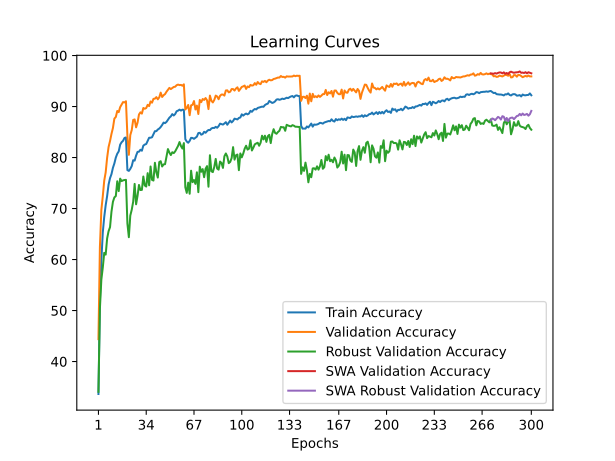

Data behind this chart, as committed beside it:
time; train_accuracy; train_loss; valid_accuracy; valid_loss; valid_accuracy_robust; valid_accuracy_swa; valid_accuracy_robust_swa
38,3215; 33,6375; 1,9176; 44,3900; 1,7345; 34,0690; 44,3900; 34,0690
76,6160; 51,7450; 1,5750; 62,4100; 1,4375; 50,3448; 62,4100; 50,3448
115,3204; 59,7475; 1,4155; 69,6800; 1,2694; 56,0345; 69,6800; 56,0345
154,1892; 65,3125; 1,2962; 72,4000; 1,1935; 58,4138; 72,4000; 58,4138
193,7466; 68,3575; 1,2289; 75,4700; 1,0972; 61,3103; 75,4700; 61,3103
233,3338; 70,6525; 1,1797; 77,1000; 1,0899; 60,9655; 77,1000; 60,9655
272,5661; 72,4475; 1,1403; 79,9600; 0,9958; 64,1379; 79,9600; 64,1379
311,4841; 74,7000; 1,0907; 82,0600; 0,9656; 65,5517; 82,0600; 65,5517
350,3679; 75,9525; 1,0618; 83,2300; 0,9304; 66,3448; 83,2300; 66,3448
389,5483; 76,7425; 1,0413; 84,6300; 0,9080; 69,3793; 84,6300; 69,3793
428,9735; 77,9800; 1,0141; 85,7900; 0,8956; 71,3103; 85,7900; 71,3103
468,8921; 78,8450; 0,9917; 87,6300; 0,8341; 72,1724; 87,6300; 72,1724
507,7394; 79,9925; 0,9642; 87,9500; 0,8329; 72,4483; 87,9500; 72,4483
547,2743; 80,7475; 0,9473; 89,1300; 0,8169; 75,3448; 89,1300; 75,3448
587,5914; 81,1950; 0,9377; 88,9000; 0,8031; 73,4138; 88,9000; 73,4138
628,0725; 82,5275; 0,9116; 89,8800; 0,7937; 75,8621; 89,8800; 75,8621
668,2833; 82,9975; 0,8979; 90,3700; 0,7690; 75,3793; 90,3700; 75,3793
707,5180; 83,2800; 0,8881; 90,8700; 0,7624; 75,5172; 90,8700; 75,5172
746,3687; 83,8400; 0,8794; 90,8000; 0,7518; 75,5862; 90,8000; 75,5862
786,3016; 83,9325; 0,8785; 91,0300; 0,7564; 75,6207; 91,0300; 75,6207
826,4280; 77,5325; 1,0211; 84,2400; 0,9253; 67,0690; 84,2400; 67,0690
866,5605; 77,3750; 1,0238; 80,5300; 1,0362; 64,3793; 80,5300; 64,3793
904,8177; 77,7750; 1,0138; 84,4100; 0,9053; 68,6207; 84,4100; 68,6207
944,6086; 78,3275; 1,0008; 85,3800; 0,9181; 69,7586; 85,3800; 69,7586
985,0399; 79,4750; 0,9772; 87,3700; 0,8409; 71,3448; 87,3700; 71,3448
1025,7676; 79,3900; 0,9773; 87,4700; 0,8377; 74,8276; 87,4700; 74,8276
1064,8848; 80,3675; 0,9558; 85,9200; 0,9117; 70,8276; 85,9200; 70,8276
1105,0173; 81,1075; 0,9408; 86,8200; 0,8546; 72,4828; 86,8200; 72,4828
1144,9132; 81,1375; 0,9406; 88,4400; 0,8086; 74,6207; 88,4400; 74,6207
1184,8507; 81,5225; 0,9267; 88,8600; 0,8033; 73,6207; 88,8600; 73,6207
1225,2287; 81,3325; 0,9301; 88,6100; 0,8178; 73,6552; 88,6100; 73,6552
1264,6516; 82,3250; 0,9096; 89,7100; 0,7760; 76,2759; 89,7100; 76,2759
1303,7600; 82,5400; 0,9057; 89,5600; 0,7798; 74,5172; 89,5600; 74,5172
1342,8261; 82,6475; 0,9011; 89,7000; 0,7753; 74,3103; 89,7000; 74,3103
1382,9040; 83,2650; 0,8876; 90,3300; 0,7638; 76,9310; 90,3300; 76,9310
1422,7629; 83,8750; 0,8767; 90,0800; 0,7651; 74,5517; 90,0800; 74,5517
1463,2377; 83,8825; 0,8774; 90,9900; 0,7461; 78,2414; 90,9900; 78,2414
1503,4932; 83,9725; 0,8688; 90,7500; 0,7621; 75,6207; 90,7500; 75,6207
1544,0947; 84,5500; 0,8622; 91,5000; 0,7384; 75,4828; 91,5000; 75,4828
1583,8029; 85,1625; 0,8463; 91,5400; 0,7254; 78,9655; 91,5400; 78,9655
1623,6147; 85,1700; 0,8439; 91,8400; 0,7179; 77,1034; 91,8400; 77,1034
1663,3718; 85,4875; 0,8364; 91,4100; 0,7342; 76,0690; 91,4100; 76,0690
1702,4445; 85,6775; 0,8311; 91,8000; 0,7348; 79,1034; 91,8000; 79,1034
1743,2363; 85,9825; 0,8227; 92,7200; 0,6990; 79,2759; 92,7200; 79,2759
1783,3282; 86,3825; 0,8162; 91,8700; 0,7183; 78,2414; 91,8700; 78,2414
1822,5685; 86,8500; 0,8058; 92,2200; 0,7078; 78,6552; 92,2200; 78,6552
1862,3409; 86,7425; 0,8085; 92,4300; 0,7066; 78,6897; 92,4300; 78,6897
1901,4416; 86,9825; 0,8005; 92,9000; 0,6984; 80,2069; 92,9000; 80,2069
1941,4389; 87,4000; 0,7902; 93,2700; 0,6780; 81,6552; 93,2700; 81,6552
1980,2921; 87,8125; 0,7828; 93,6500; 0,6689; 80,9655; 93,6500; 80,9655
2019,5535; 88,0700; 0,7786; 93,4200; 0,6875; 80,4828; 93,4200; 80,4828
2059,0124; 88,5100; 0,7704; 93,6100; 0,6694; 81,0345; 93,6100; 81,0345
2098,7813; 88,2425; 0,7713; 93,8300; 0,6650; 80,8621; 93,8300; 80,8621
2137,2844; 88,5225; 0,7666; 93,8800; 0,6618; 81,2069; 93,8800; 81,2069
2175,6276; 89,0700; 0,7553; 94,1800; 0,6592; 81,7586; 94,1800; 81,7586
2214,8193; 89,1950; 0,7550; 94,3000; 0,6552; 82,2759; 94,3000; 82,2759
2254,2838; 89,3925; 0,7481; 94,2000; 0,6539; 83,0345; 94,2000; 83,0345
2293,5826; 89,2025; 0,7514; 94,2400; 0,6566; 82,2414; 94,2400; 82,2414
2333,7706; 89,3825; 0,7487; 94,0700; 0,6605; 81,7586; 94,0700; 81,7586
2374,0325; 89,3400; 0,7474; 94,3500; 0,6535; 82,8276; 94,3500; 82,8276
... 240 more rows
